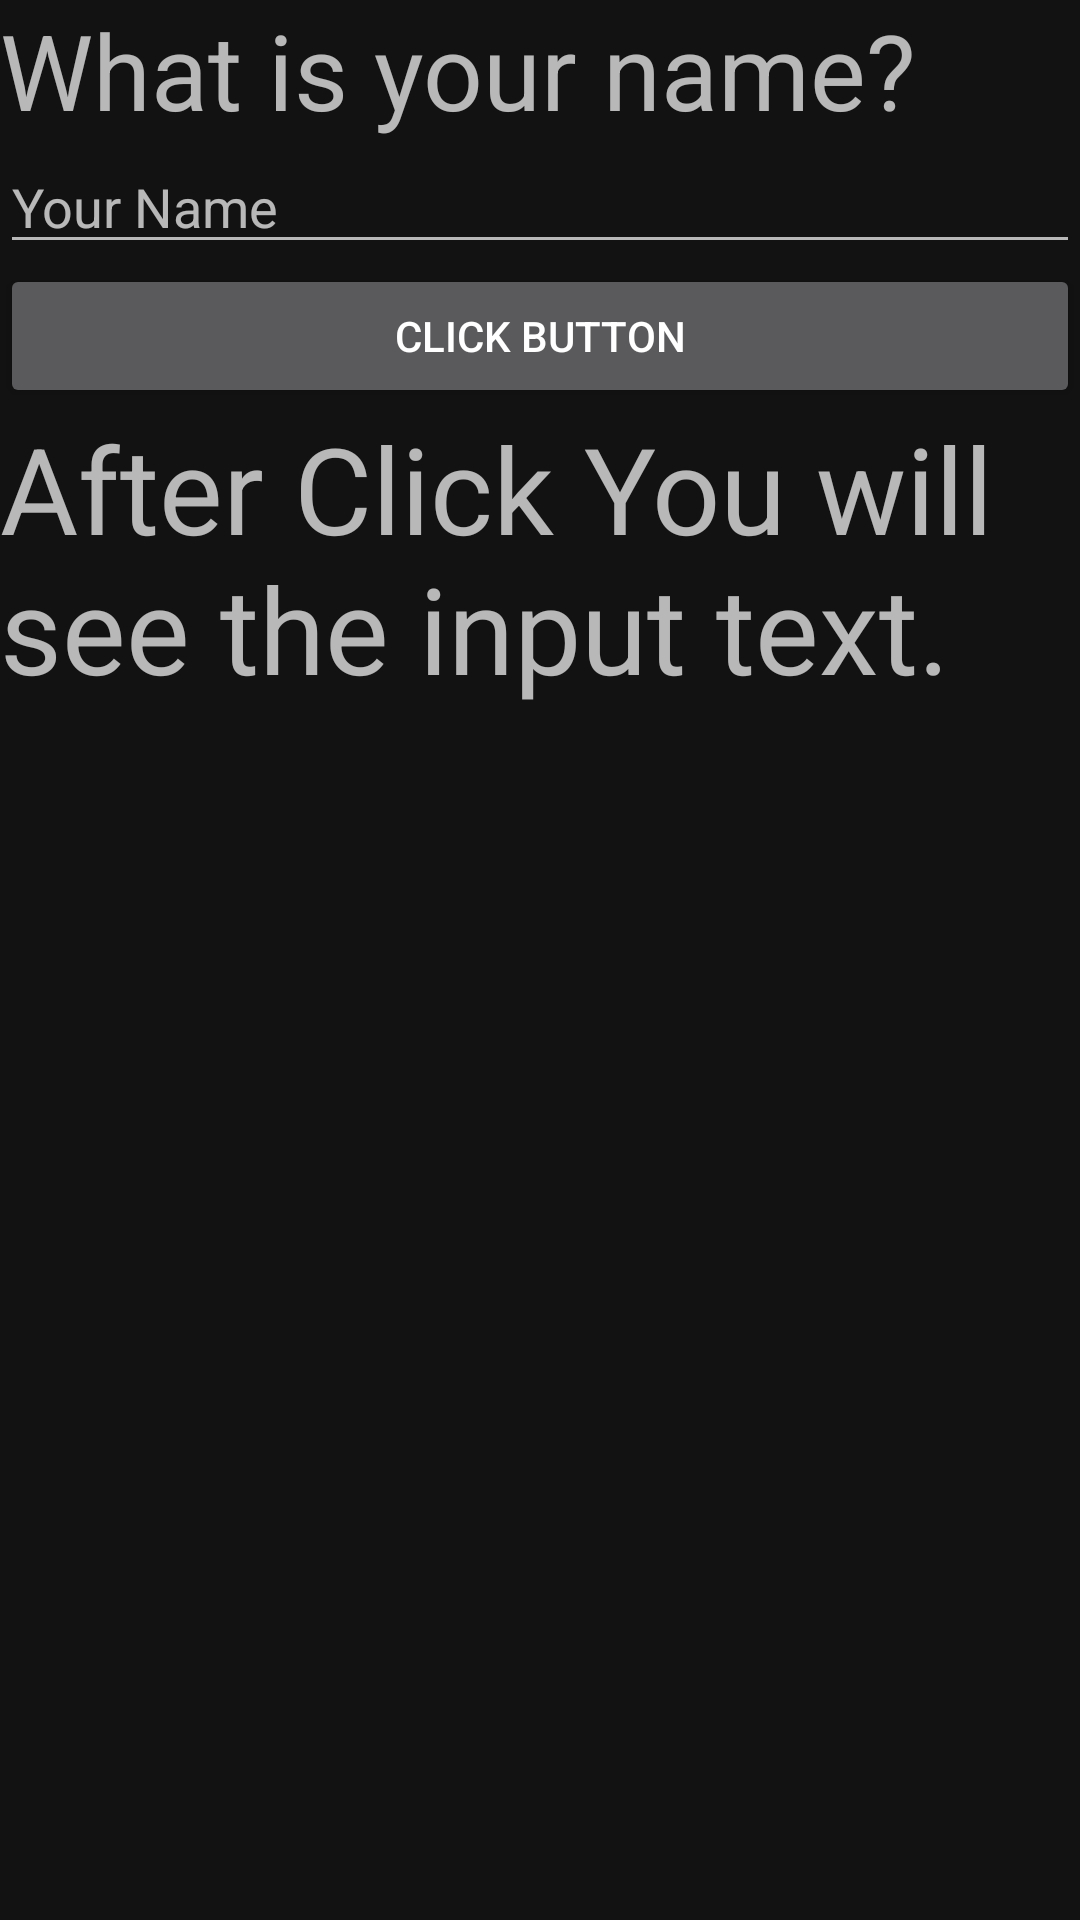

The Android layout XML behind this screen, and the referenced resources:
<!-- AndroidManifest.xml: application theme Theme.ZeroToHeroInAndroid -->
<!-- res/layout/activity_user_input_page.xml -->
<?xml version="1.0" encoding="utf-8"?>
<LinearLayout xmlns:android="http://schemas.android.com/apk/res/android"
    xmlns:app="http://schemas.android.com/apk/res-auto"
    xmlns:tools="http://schemas.android.com/tools"
    android:layout_width="match_parent"
    android:layout_height="match_parent"
    tools:context=".UserInputPage"
    android:orientation="vertical"
    android:layout_margin="15dp">

    <TextView
        android:layout_width="match_parent"
        android:layout_height="wrap_content"
        android:text="What is your name?"
        android:textSize="35dp"
        />

    <EditText
        android:id="@+id/inputUserName"
        android:layout_width="match_parent"
        android:layout_height="wrap_content"
        android:hint="Your Name"
        android:inputType="textPersonName"
        tools:ignore="InvalidId" />

    <Button
        android:id="@+id/inputUserNameBtn"
        android:layout_width="match_parent"
        android:layout_height="wrap_content"
        android:text="Click Button"
        />

    <TextView
        android:id="@+id/displayUserName"
        android:layout_width="match_parent"
        android:layout_height="wrap_content"
        android:text="After Click You will see the input text."
        android:textSize="40dp"
        />
</LinearLayout>
<!-- resources referenced by this layout -->
<resources>
  <style name="Theme.ZeroToHeroInAndroid" parent="Theme.MaterialComponents.NoActionBar">
          
          <item name="colorPrimary">@color/purple_500</item>
          <item name="colorPrimaryVariant">@color/purple_700</item>
          <item name="colorOnPrimary">@color/white</item>
          
          <item name="colorSecondary">@color/teal_200</item>
          <item name="colorSecondaryVariant">@color/teal_700</item>
          <item name="colorOnSecondary">@color/black</item>
          
          <item name="android:statusBarColor" tools:targetApi="21">?attr/colorPrimaryVariant</item>
          
      </style>
  <!-- not gathered from this repository: default colours our renderer supplied (Android Studio template values) -->
  <color name="purple_500">#FF6200EE</color>
  <color name="purple_700">#FF3700B3</color>
  <color name="teal_200">#FF03DAC5</color>
  <color name="teal_700">#FF018786</color>
  <color name="black">#FF000000</color>
  <color name="white">#FFFFFFFF</color>
</resources>
